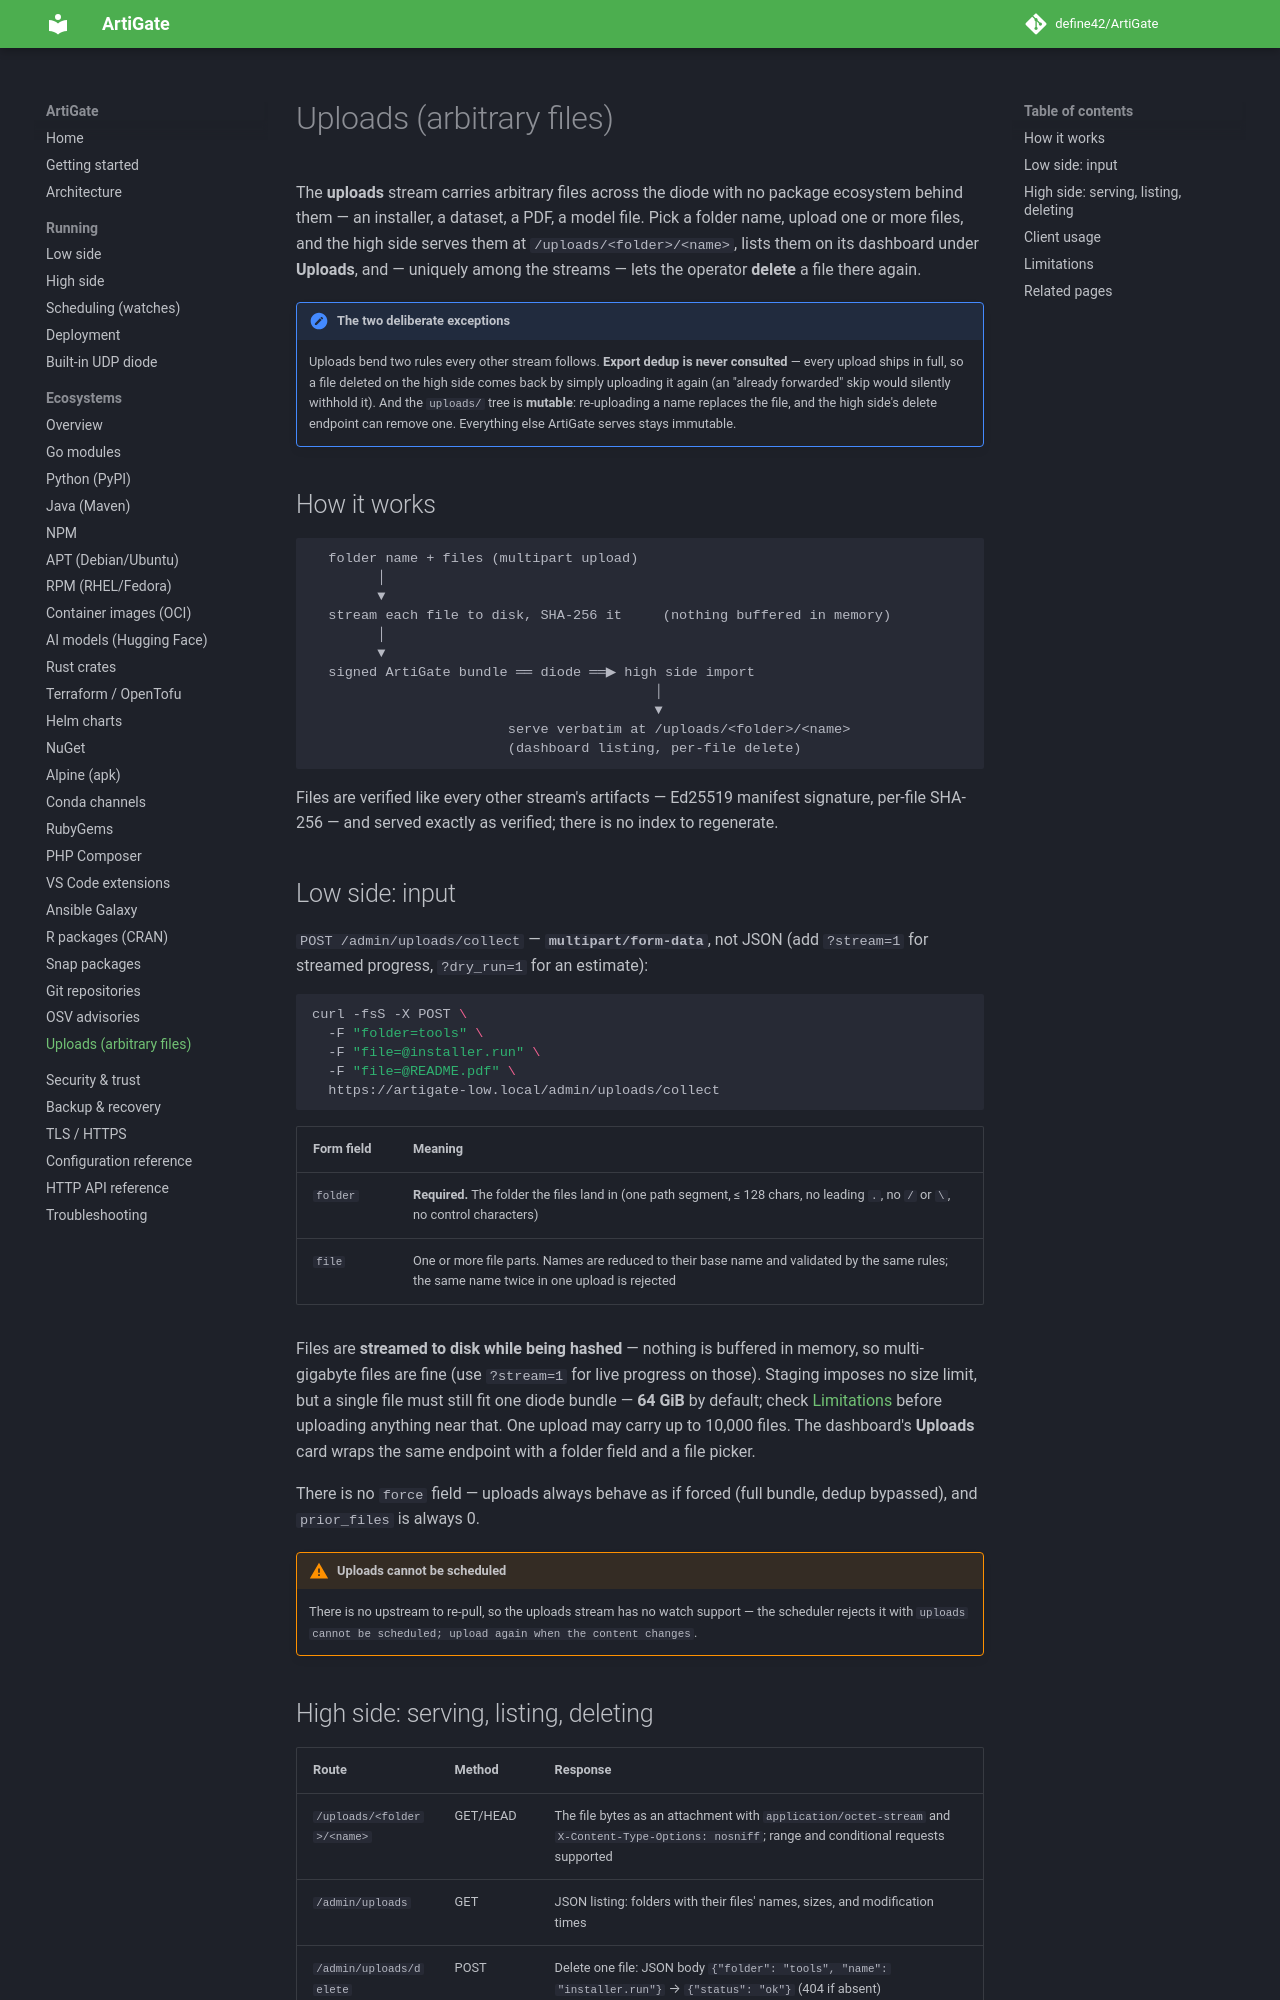

repository: define42/ArtiGate · page: ecosystems/uploads/index.html · generator: mkdocs

# Uploads (arbitrary files)

The **uploads** stream carries arbitrary files across the diode with no package ecosystem behind them — an installer, a dataset, a PDF, a model file. Pick a folder name, upload one or more files, and the high side serves them at `/uploads/<folder>/<name>`, lists them on its dashboard under **Uploads**, and — uniquely among the streams — lets the operator **delete** a file there again.

!!! note "The two deliberate exceptions"
    Uploads bend two rules every other stream follows. **Export dedup is never consulted** — every upload ships in full, so a file deleted on the high side comes back by simply uploading it again (an "already forwarded" skip would silently withhold it). And the `uploads/` tree is **mutable**: re-uploading a name replaces the file, and the high side's delete endpoint can remove one. Everything else ArtiGate serves stays immutable.

## How it works

```text
  folder name + files (multipart upload)
        │
        ▼
  stream each file to disk, SHA-256 it     (nothing buffered in memory)
        │
        ▼
  signed ArtiGate bundle ══ diode ══▶ high side import
                                          │
                                          ▼
                        serve verbatim at /uploads/<folder>/<name>
                        (dashboard listing, per-file delete)
```

Files are verified like every other stream's artifacts — Ed25519 manifest signature, per-file SHA-256 — and served exactly as verified; there is no index to regenerate.

## Low side: input

`POST /admin/uploads/collect` — **`multipart/form-data`**, not JSON (add `?stream=1` for streamed progress, `?dry_run=1` for an estimate):

```bash
curl -fsS -X POST \
  -F "folder=tools" \
  -F "file=@installer.run" \
  -F "file=@README.pdf" \
  https://artigate-low.local/admin/uploads/collect
```

| Form field | Meaning |
|---|---|
| `folder` | **Required.** The folder the files land in (one path segment, ≤ 128 chars, no leading `.`, no `/` or `\`, no control characters) |
| `file` | One or more file parts. Names are reduced to their base name and validated by the same rules; the same name twice in one upload is rejected |

Files are **streamed to disk while being hashed** — nothing is buffered in memory, so multi-gigabyte files are fine (use `?stream=1` for live progress on those). Staging imposes no size limit, but a single file must still fit one diode bundle — **64 GiB** by default; check [Limitations](#limitations) before uploading anything near that. One upload may carry up to 10,000 files. The dashboard's **Uploads** card wraps the same endpoint with a folder field and a file picker.

There is no `force` field — uploads always behave as if forced (full bundle, dedup bypassed), and `prior_files` is always 0.

!!! warning "Uploads cannot be scheduled"
    There is no upstream to re-pull, so the uploads stream has no watch support — the scheduler rejects it with `uploads cannot be scheduled; upload again when the content changes`.
